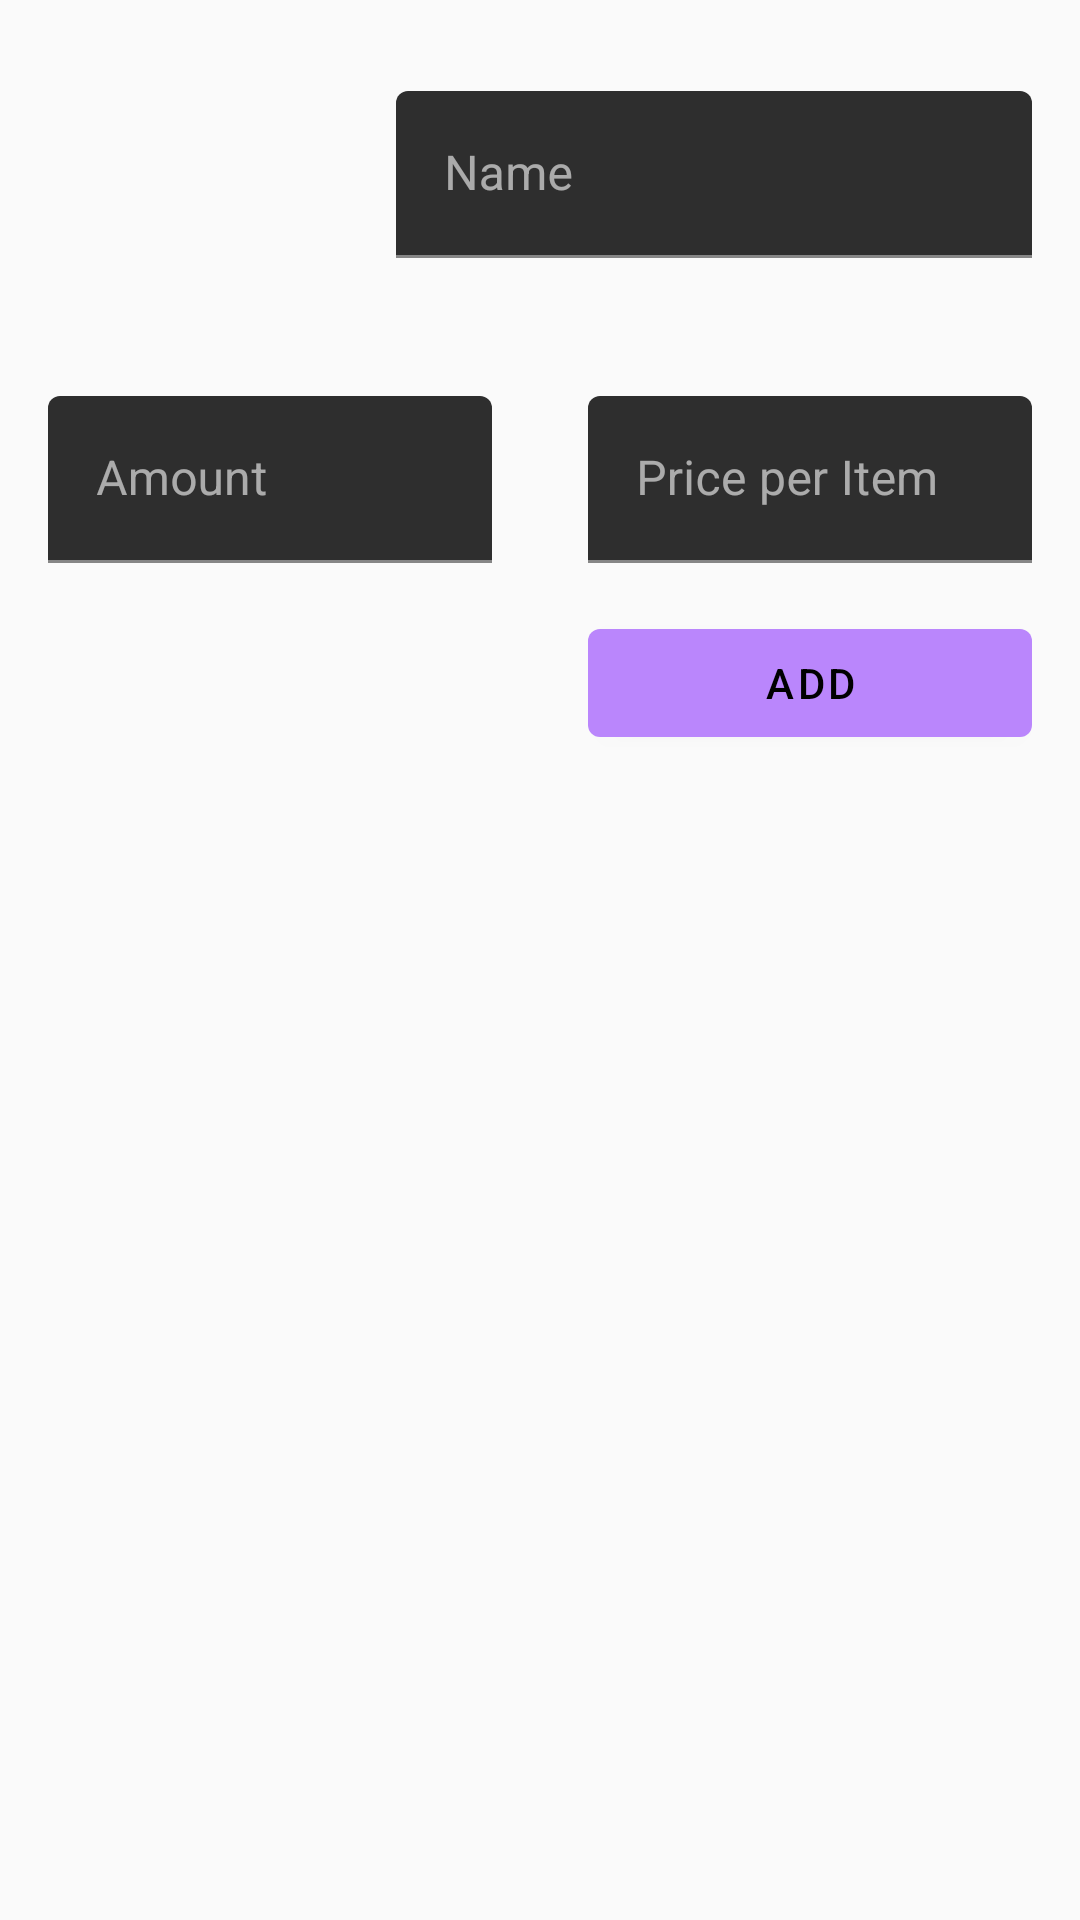

Reconstruct the res/layout file that produces this screen, plus the resources it refers to.
<!-- AndroidManifest.xml: application theme Theme.TDDStudy -->
<!-- res/layout/fragment_add_shopping_item.xml -->
<?xml version="1.0" encoding="utf-8"?>
<androidx.constraintlayout.widget.ConstraintLayout xmlns:android="http://schemas.android.com/apk/res/android"
    xmlns:app="http://schemas.android.com/apk/res-auto"
    xmlns:tools="http://schemas.android.com/tools"
    android:layout_width="match_parent"
    android:layout_height="match_parent"
    android:theme="@style/Theme.MaterialComponents">

    <ImageView
        android:id="@+id/ivShoppingImage"
        android:layout_width="100dp"
        android:layout_height="100dp"
        android:layout_margin="16dp"
        android:src="@drawable/ic_image"
        android:scaleType="centerCrop"
        app:layout_constraintStart_toStartOf="parent"
        app:layout_constraintTop_toTopOf="parent" />

    <com.google.android.material.textfield.TextInputLayout
        android:id="@+id/textInputLayout"
        android:layout_width="0dp"
        android:layout_height="wrap_content"
        android:layout_margin="16dp"
        android:hint="Name"
        app:layout_constraintBottom_toBottomOf="@+id/ivShoppingImage"
        app:layout_constraintEnd_toEndOf="parent"
        app:layout_constraintStart_toEndOf="@+id/ivShoppingImage"
        app:layout_constraintTop_toTopOf="parent">

        <com.google.android.material.textfield.TextInputEditText
            android:id="@+id/etShoppingItemName"
            android:layout_width="match_parent"
            android:layout_height="match_parent"
            android:inputType="textAutoComplete" />

    </com.google.android.material.textfield.TextInputLayout>

    <com.google.android.material.textfield.TextInputLayout
        android:id="@+id/textInputLayout3"
        android:layout_width="0dp"
        android:layout_height="wrap_content"
        android:layout_margin="16dp"
        android:hint="Amount"
        app:layout_constraintEnd_toStartOf="@+id/textInputLayout2"
        app:layout_constraintHorizontal_bias="0.5"
        app:layout_constraintStart_toStartOf="parent"
        app:layout_constraintTop_toBottomOf="@+id/ivShoppingImage">

        <com.google.android.material.textfield.TextInputEditText
            android:id="@+id/etShoppingItemAmount"
            android:layout_width="match_parent"
            android:layout_height="match_parent"
            android:inputType="number"/>

    </com.google.android.material.textfield.TextInputLayout>

    <com.google.android.material.textfield.TextInputLayout
        android:id="@+id/textInputLayout2"
        android:layout_width="0dp"
        android:layout_height="wrap_content"
        android:layout_margin="16dp"
        android:hint="Price per Item"
        app:layout_constraintEnd_toEndOf="parent"
        app:layout_constraintHorizontal_bias="0.5"
        app:layout_constraintStart_toEndOf="@+id/textInputLayout3"
        app:layout_constraintTop_toBottomOf="@+id/ivShoppingImage">

        <com.google.android.material.textfield.TextInputEditText
            android:id="@+id/etShoppingItemPrice"
            android:layout_width="match_parent"
            android:layout_height="match_parent"
            android:inputType="numberDecimal" />

    </com.google.android.material.textfield.TextInputLayout>

    <com.google.android.material.button.MaterialButton
        android:id="@+id/btnAddShoppingItem"
        android:layout_width="0dp"
        android:layout_height="wrap_content"
        android:layout_marginTop="16dp"
        android:layout_marginRight="16dp"
        android:text="Add"
        app:layout_constraintEnd_toEndOf="parent"
        app:layout_constraintStart_toStartOf="@+id/textInputLayout2"
        app:layout_constraintTop_toBottomOf="@+id/textInputLayout2" />

</androidx.constraintlayout.widget.ConstraintLayout>
<!-- resources referenced by this layout -->
<resources>
  <style name="Theme.TDDStudy" parent="android:Theme.Material.Light.NoActionBar">
          <item name="android:statusBarColor">@color/purple_700</item>
      </style>
  <!-- not gathered from this repository: default colours our renderer supplied (Android Studio template values) -->
  <color name="purple_700">#FF3700B3</color>
</resources>
